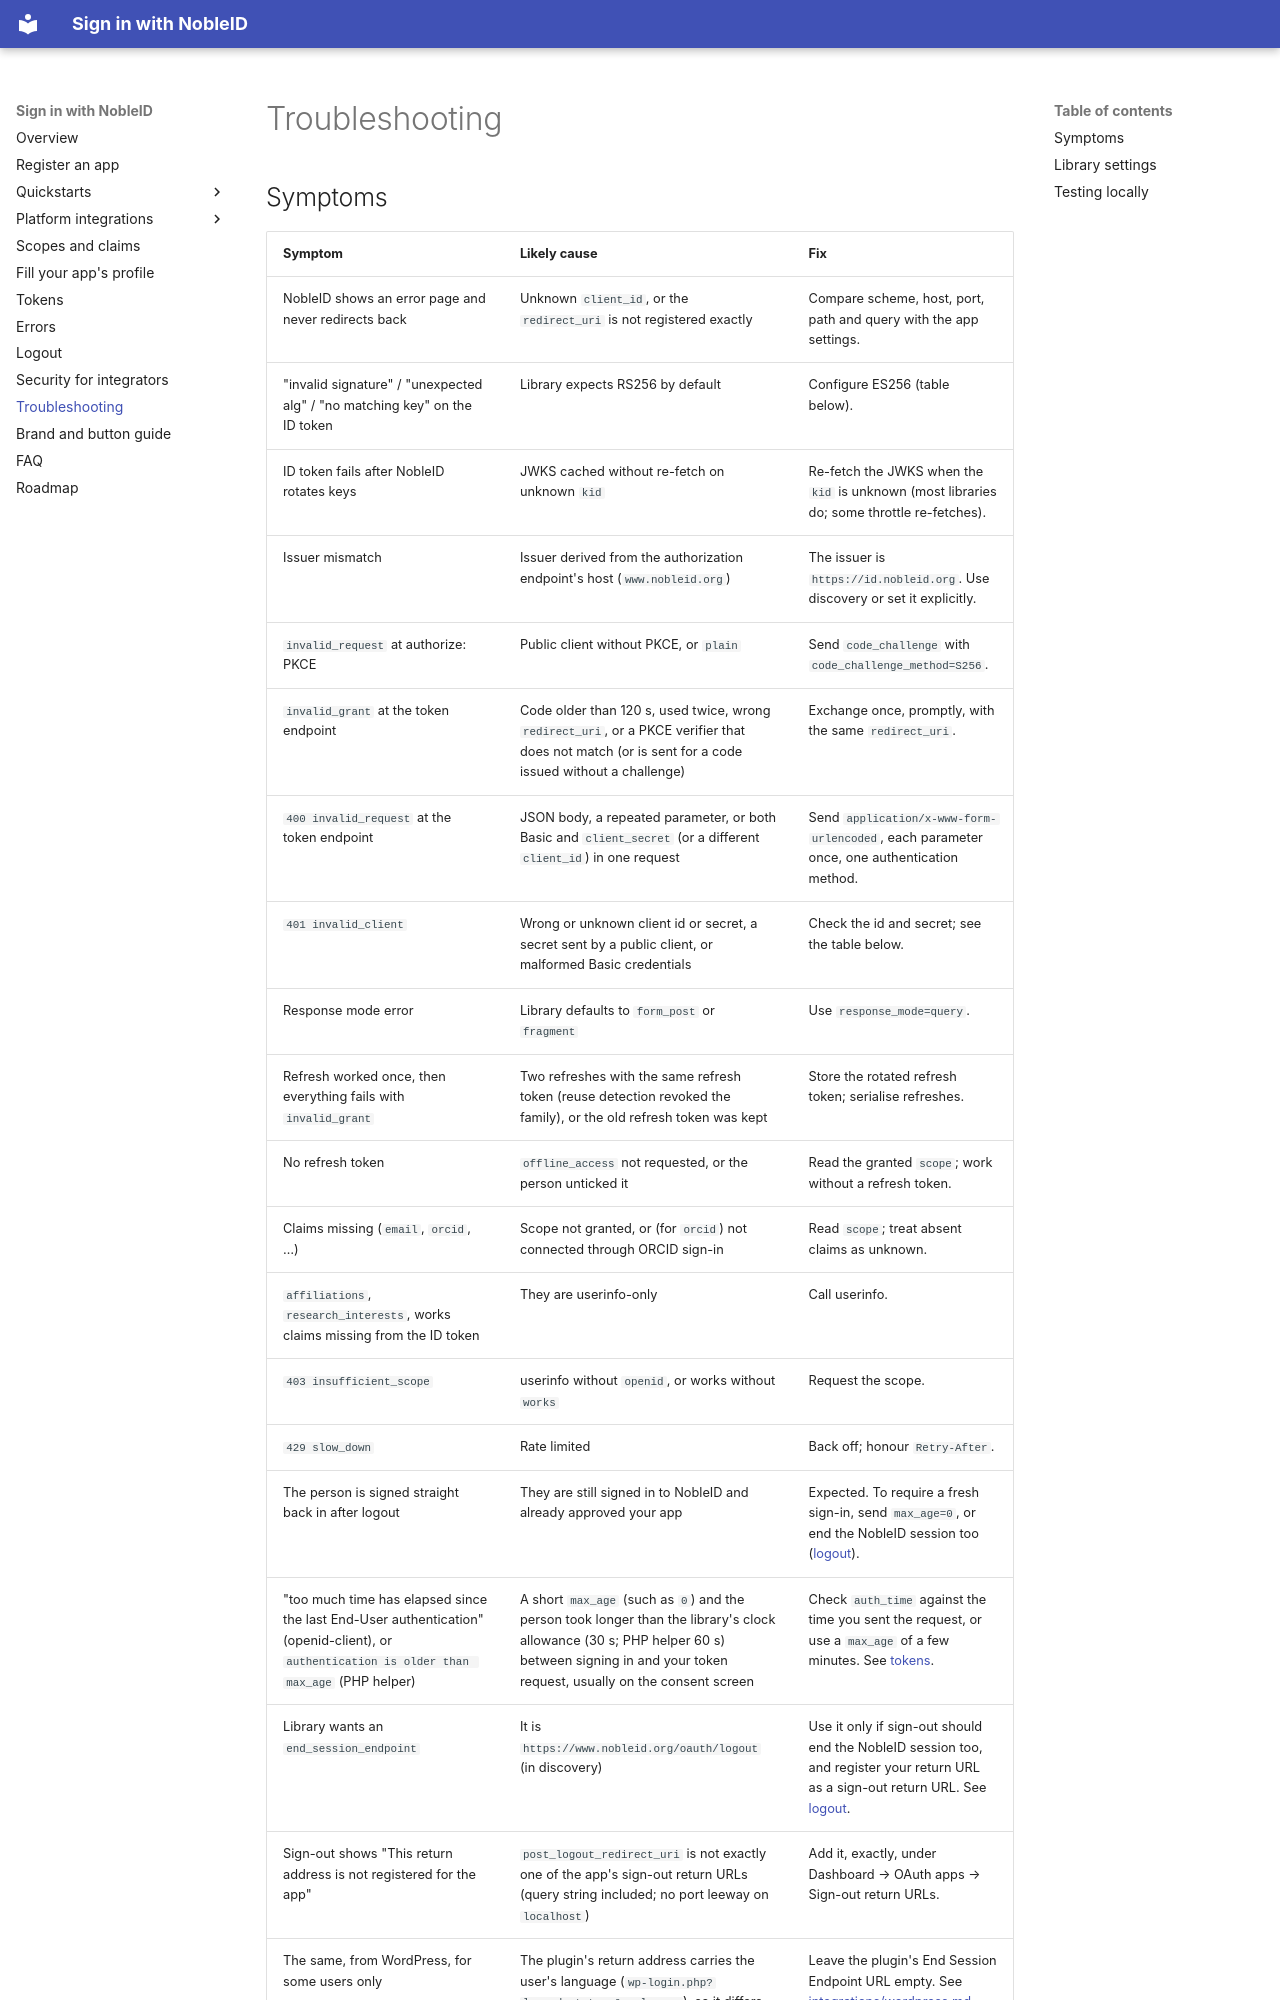

repository: signinwithnobleid/sign-in-with-nobleid · page: troubleshooting/index.html · generator: mkdocs

# Troubleshooting

## Symptoms

| Symptom | Likely cause | Fix |
|---|---|---|
| NobleID shows an error page and never redirects back | Unknown `client_id`, or the `redirect_uri` is not registered exactly | Compare scheme, host, port, path and query with the app settings. |
| "invalid signature" / "unexpected alg" / "no matching key" on the ID token | Library expects RS256 by default | Configure ES256 (table below). |
| ID token fails after NobleID rotates keys | JWKS cached without re-fetch on unknown `kid` | Re-fetch the JWKS when the `kid` is unknown (most libraries do; some throttle re-fetches). |
| Issuer mismatch | Issuer derived from the authorization endpoint's host (`www.nobleid.org`) | The issuer is `https://id.nobleid.org`. Use discovery or set it explicitly. |
| `invalid_request` at authorize: PKCE | Public client without PKCE, or `plain` | Send `code_challenge` with `code_challenge_method=S256`. |
| `invalid_grant` at the token endpoint | Code older than 120 s, used twice, wrong `redirect_uri`, or a PKCE verifier that does not match (or is sent for a code issued without a challenge) | Exchange once, promptly, with the same `redirect_uri`. |
| `400 invalid_request` at the token endpoint | JSON body, a repeated parameter, or both Basic and `client_secret` (or a different `client_id`) in one request | Send `application/x-www-form-urlencoded`, each parameter once, one authentication method. |
| `401 invalid_client` | Wrong or unknown client id or secret, a secret sent by a public client, or malformed Basic credentials | Check the id and secret; see the table below. |
| Response mode error | Library defaults to `form_post` or `fragment` | Use `response_mode=query`. |
| Refresh worked once, then everything fails with `invalid_grant` | Two refreshes with the same refresh token (reuse detection revoked the family), or the old refresh token was kept | Store the rotated refresh token; serialise refreshes. |
| No refresh token | `offline_access` not requested, or the person unticked it | Read the granted `scope`; work without a refresh token. |
| Claims missing (`email`, `orcid`, …) | Scope not granted, or (for `orcid`) not connected through ORCID sign-in | Read `scope`; treat absent claims as unknown. |
| `affiliations`, `research_interests`, works claims missing from the ID token | They are userinfo-only | Call userinfo. |
| `403 insufficient_scope` | userinfo without `openid`, or works without `works` | Request the scope. |
| `429 slow_down` | Rate limited | Back off; honour `Retry-After`. |
| The person is signed straight back in after logout | They are still signed in to NobleID and already approved your app | Expected. To require a fresh sign-in, send `max_age=0`, or end the NobleID session too ([logout](logout.md)). |
| "too much time has elapsed since the last End-User authentication" (openid-client), or `authentication is older than max_age` (PHP helper) | A short `max_age` (such as `0`) and the person took longer than the library's clock allowance (30 s; PHP helper 60 s) between signing in and your token request, usually on the consent screen | Check `auth_time` against the time you sent the request, or use a `max_age` of a few minutes. See [tokens](tokens.md#prompt-and-max_age). |
| Library wants an `end_session_endpoint` | It is `https://www.nobleid.org/oauth/logout` (in discovery) | Use it only if sign-out should end the NobleID session too, and register your return URL as a sign-out return URL. See [logout](logout.md). |
| Sign-out shows "This return address is not registered for the app" | `post_logout_redirect_uri` is not exactly one of the app's sign-out return URLs (query string included; no port leeway on `localhost`) | Add it, exactly, under Dashboard → OAuth apps → Sign-out return URLs. |
| The same, from WordPress, for some users only | The plugin's return address carries the user's language (`wp-login.php?loggedout=true&wp_lang=…`), so it differs per user | Leave the plugin's End Session Endpoint URL empty. See [integrations/wordpress.md](integrations/wordpress.md#sign-out). |
| Sign-out shows "A return address needs the app to be identified" | `post_logout_redirect_uri` sent with neither `id_token_hint` nor `client_id` | Send the ID token from sign-in as `id_token_hint`, or at least `client_id`. |
